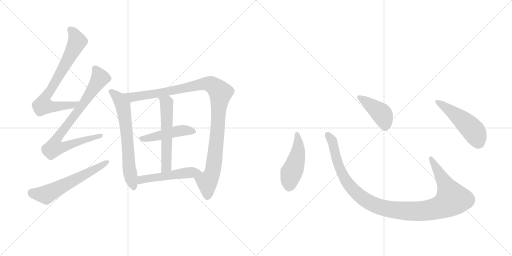
t = 0.00 s
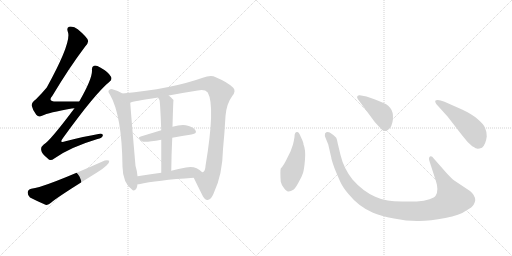
t = 2.00 s
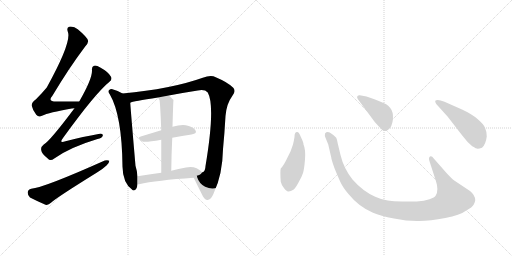
t = 3.99 s
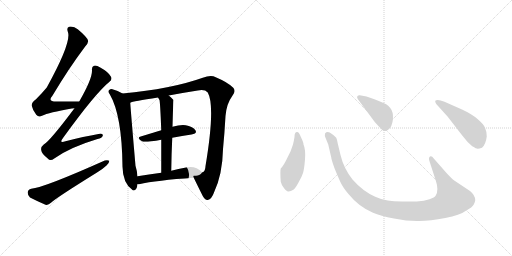
t = 5.99 s
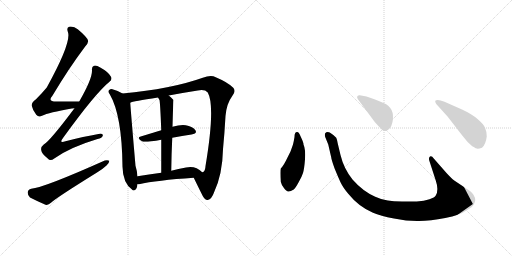
t = 7.99 s
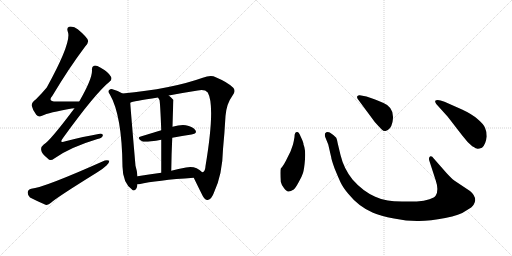
t = 9.98 s

The animated SVG that drew these frames (rendered in a browser with its animation timeline set to each time). Animation: 12 CSS @keyframes rules; one cycle of 9.98 s.

<svg version="1.1" viewBox="0 0 2048 1024" xmlns="http://www.w3.org/2000/svg">
  <g stroke="lightgray" stroke-dasharray="1,1" stroke-width="1" transform="scale(4, 4)">
    <line x1="0" y1="0" x2="256" y2="256"></line>
    <line x1="256" y1="0" x2="0" y2="256"></line>
    <line x1="128" y1="0" x2="128" y2="256"></line>
    <line x1="0" y1="128" x2="256" y2="128"></line>
    <line x1="256" y1="0" x2="512" y2="256"></line>
    <line x1="512" y1="0" x2="256" y2="256"></line>
    <line x1="384" y1="0" x2="384" y2="256"></line>
    <line x1="256" y1="128" x2="512" y2="128"></line>
  </g>
<g transform="scale(1, -1) translate(0, -850)">
   <style type="text/css">
    @keyframes keyframes0 {
      from {
       stroke: black;
       stroke-dashoffset: 742;
       stroke-width: 128;
       }
       71% {
       animation-timing-function: step-end;
       stroke: black;
       stroke-dashoffset: 0;
       stroke-width: 128;
       }
       to {
       stroke: black;
       stroke-width: 1024;
       }
       }
       #make-me-a-hanzi-animation-0 {
         animation: keyframes0 0.853841s both;
         animation-delay: 0.000000s;
         animation-timing-function: linear;
       }
    @keyframes keyframes1 {
      from {
       stroke: black;
       stroke-dashoffset: 822;
       stroke-width: 128;
       }
       73% {
       animation-timing-function: step-end;
       stroke: black;
       stroke-dashoffset: 0;
       stroke-width: 128;
       }
       to {
       stroke: black;
       stroke-width: 1024;
       }
       }
       #make-me-a-hanzi-animation-1 {
         animation: keyframes1 0.918945s both;
         animation-delay: 0.853841s;
         animation-timing-function: linear;
       }
    @keyframes keyframes2 {
      from {
       stroke: black;
       stroke-dashoffset: 595;
       stroke-width: 128;
       }
       66% {
       animation-timing-function: step-end;
       stroke: black;
       stroke-dashoffset: 0;
       stroke-width: 128;
       }
       to {
       stroke: black;
       stroke-width: 1024;
       }
       }
       #make-me-a-hanzi-animation-2 {
         animation: keyframes2 0.734212s both;
         animation-delay: 1.772786s;
         animation-timing-function: linear;
       }
    @keyframes keyframes3 {
      from {
       stroke: black;
       stroke-dashoffset: 664;
       stroke-width: 128;
       }
       68% {
       animation-timing-function: step-end;
       stroke: black;
       stroke-dashoffset: 0;
       stroke-width: 128;
       }
       to {
       stroke: black;
       stroke-width: 1024;
       }
       }
       #make-me-a-hanzi-animation-3 {
         animation: keyframes3 0.790365s both;
         animation-delay: 2.506999s;
         animation-timing-function: linear;
       }
    @keyframes keyframes4 {
      from {
       stroke: black;
       stroke-dashoffset: 1083;
       stroke-width: 128;
       }
       78% {
       animation-timing-function: step-end;
       stroke: black;
       stroke-dashoffset: 0;
       stroke-width: 128;
       }
       to {
       stroke: black;
       stroke-width: 1024;
       }
       }
       #make-me-a-hanzi-animation-4 {
         animation: keyframes4 1.131348s both;
         animation-delay: 3.297363s;
         animation-timing-function: linear;
       }
    @keyframes keyframes5 {
      from {
       stroke: black;
       stroke-dashoffset: 466;
       stroke-width: 128;
       }
       60% {
       animation-timing-function: step-end;
       stroke: black;
       stroke-dashoffset: 0;
       stroke-width: 128;
       }
       to {
       stroke: black;
       stroke-width: 1024;
       }
       }
       #make-me-a-hanzi-animation-5 {
         animation: keyframes5 0.629232s both;
         animation-delay: 4.428711s;
         animation-timing-function: linear;
       }
    @keyframes keyframes6 {
      from {
       stroke: black;
       stroke-dashoffset: 565;
       stroke-width: 128;
       }
       65% {
       animation-timing-function: step-end;
       stroke: black;
       stroke-dashoffset: 0;
       stroke-width: 128;
       }
       to {
       stroke: black;
       stroke-width: 1024;
       }
       }
       #make-me-a-hanzi-animation-6 {
         animation: keyframes6 0.709798s both;
         animation-delay: 5.057943s;
         animation-timing-function: linear;
       }
    @keyframes keyframes7 {
      from {
       stroke: black;
       stroke-dashoffset: 510;
       stroke-width: 128;
       }
       62% {
       animation-timing-function: step-end;
       stroke: black;
       stroke-dashoffset: 0;
       stroke-width: 128;
       }
       to {
       stroke: black;
       stroke-width: 1024;
       }
       }
       #make-me-a-hanzi-animation-7 {
         animation: keyframes7 0.665039s both;
         animation-delay: 5.767741s;
         animation-timing-function: linear;
       }
    @keyframes keyframes8 {
      from {
       stroke: black;
       stroke-dashoffset: 474;
       stroke-width: 128;
       }
       61% {
       animation-timing-function: step-end;
       stroke: black;
       stroke-dashoffset: 0;
       stroke-width: 128;
       }
       to {
       stroke: black;
       stroke-width: 1024;
       }
       }
       #make-me-a-hanzi-animation-8 {
         animation: keyframes8 0.635742s both;
         animation-delay: 6.432780s;
         animation-timing-function: linear;
       }
    @keyframes keyframes9 {
      from {
       stroke: black;
       stroke-dashoffset: 1118;
       stroke-width: 128;
       }
       78% {
       animation-timing-function: step-end;
       stroke: black;
       stroke-dashoffset: 0;
       stroke-width: 128;
       }
       to {
       stroke: black;
       stroke-width: 1024;
       }
       }
       #make-me-a-hanzi-animation-9 {
         animation: keyframes9 1.159831s both;
         animation-delay: 7.068522s;
         animation-timing-function: linear;
       }
    @keyframes keyframes10 {
      from {
       stroke: black;
       stroke-dashoffset: 422;
       stroke-width: 128;
       }
       58% {
       animation-timing-function: step-end;
       stroke: black;
       stroke-dashoffset: 0;
       stroke-width: 128;
       }
       to {
       stroke: black;
       stroke-width: 1024;
       }
       }
       #make-me-a-hanzi-animation-10 {
         animation: keyframes10 0.593424s both;
         animation-delay: 8.228353s;
         animation-timing-function: linear;
       }
    @keyframes keyframes11 {
      from {
       stroke: black;
       stroke-dashoffset: 501;
       stroke-width: 128;
       }
       62% {
       animation-timing-function: step-end;
       stroke: black;
       stroke-dashoffset: 0;
       stroke-width: 128;
       }
       to {
       stroke: black;
       stroke-width: 1024;
       }
       }
       #make-me-a-hanzi-animation-11 {
         animation: keyframes11 0.657715s both;
         animation-delay: 8.821777s;
         animation-timing-function: linear;
       }
</style>
<path d="M 317 444 Q 266 444 226 444 Q 189 444 209 466 Q 276 578 340 663 Q 355 679 352 688 Q 349 701 311 733 Q 295 746 276 743 Q 266 739 271 724 Q 289 685 187 500 Q 169 478 144 453 Q 125 440 127 427 Q 131 408 145 391 Q 155 379 168 387 Q 195 400 287 416 Q 291 417 298 417 C 328 420 347 444 317 444 Z" fill="lightgray"></path> 
<path d="M 298 417 Q 199 285 175 272 Q 162 262 165 249 Q 166 236 191 216 Q 201 204 217 216 Q 280 261 390 294 Q 409 298 411 307 Q 414 317 394 314 Q 336 304 262 285 Q 234 275 252 298 Q 382 478 438 523 Q 450 533 444 543 Q 434 562 401 580 Q 385 590 376 587 Q 366 584 368 568 Q 369 534 317 444 L 298 417 Z" fill="lightgray"></path> 
<path d="M 125 95 Q 112 92 111 81 Q 110 68 120 60 Q 145 47 182 31 Q 192 28 204 39 Q 222 57 388 160 Q 410 173 426 188 Q 438 198 437 207 Q 431 211 419 208 Q 175 99 125 95 Z" fill="lightgray"></path> 
<path d="M 490 476 Q 471 488 450 493 Q 443 496 438 491 Q 429 485 439 473 Q 488 389 490 183 Q 491 117 530 90 L 531 89 Q 547 85 550 113 L 550 145 Q 549 164 542 187 Q 524 394 521 439 C 520 459 516 461 490 476 Z" fill="lightgray"></path> 
<path d="M 775 139 Q 787 114 811 66 Q 821 48 831 50 Q 847 54 856 80 Q 890 153 892 253 Q 898 314 902 386 Q 906 435 929 466 Q 945 485 933 499 Q 911 521 863 541 Q 844 551 811 539 Q 685 494 490 476 C 460 473 492 431 521 439 Q 531 445 632 460 L 675 468 Q 727 478 791 488 Q 819 494 831 480 Q 862 426 822 186 Q 821 164 811 161 L 809 161 C 794 135 766 158 775 139 Z" fill="lightgray"></path> 
<path d="M 689 299 Q 729 306 766 312 Q 791 316 781 330 Q 769 345 743 349 Q 722 352 690 343 L 645 329 Q 602 316 563 304 Q 545 300 568 285 Q 577 279 645 291 L 689 299 Z" fill="lightgray"></path> 
<path d="M 690 343 Q 693 449 694 450 Q 684 462 675 468 C 652 487 616 486 632 460 Q 635 456 638 450 Q 641 435 645 329 L 645 291 Q 645 239 645 159 C 645 129 685 137 685 167 Q 686 239 689 299 L 690 343 Z" fill="lightgray"></path> 
<path d="M 550 113 Q 551 113 556 113 Q 626 129 775 139 C 805 141 829 143 809 161 Q 781 189 744 180 Q 713 174 685 167 L 645 159 Q 594 152 550 145 C 520 140 520 111 550 113 Z" fill="lightgray"></path> 
<path d="M 1178 302 Q 1176 289 1172 272 L 1162 244 L 1149 218 Q 1135 188 1123 176 Q 1120 166 1123 123 Q 1125 113 1135 99 Q 1146 84 1153 84 Q 1161 83 1175 92 Q 1182 98 1194 120 Q 1207 142 1212 158 Q 1217 174 1220 213 Q 1223 252 1214 272 Q 1215 278 1203 303 Q 1196 322 1189 322 Q 1178 323 1178 302 Z" fill="lightgray"></path> 
<path d="M 1786 158 L 1735 216 Q 1727 228 1720 224 Q 1713 219 1718 205 L 1743 128 Q 1756 90 1743 68 Q 1739 60 1718 53 Q 1697 45 1667 44 L 1608 44 Q 1573 45 1551 48 Q 1529 50 1501 63 Q 1451 85 1410 132 Q 1375 176 1362 230 L 1351 276 Q 1348 293 1345 299 Q 1338 308 1319 320 Q 1307 325 1300 316 Q 1298 308 1302 299 L 1313 272 L 1325 220 Q 1325 214 1338 177 Q 1354 138 1363 119 Q 1372 100 1393 75 Q 1435 23 1492 -1 Q 1521 -14 1576 -24 Q 1631 -35 1676 -34 Q 1721 -34 1781 -22 Q 1841 -10 1862 6 Q 1891 22 1895 32 Q 1900 42 1901 49 Q 1901 69 1880 86 L 1817 128 Q 1805 137 1786 158 Z" fill="lightgray"></path> 
<path d="M 1431 454 L 1499 362 Q 1518 341 1526 333 Q 1535 324 1542 326 Q 1563 330 1570 362 Q 1581 419 1534 438 Q 1504 452 1489 456 L 1466 464 L 1439 469 Q 1434 470 1430 466 Q 1426 462 1431 454 Z" fill="lightgray"></path> 
<path d="M 1791 383 L 1849 308 Q 1870 280 1889 265 Q 1906 255 1910 255 Q 1914 254 1928 259 Q 1943 272 1947 304 Q 1947 324 1940 339 Q 1934 354 1910 374 Q 1887 394 1848 412 L 1778 443 Q 1749 455 1741 447 Q 1739 444 1745 434 L 1791 383 Z" fill="lightgray"></path> 
      <clipPath id="make-me-a-hanzi-clip-0">
      <path d="M 317 444 Q 266 444 226 444 Q 189 444 209 466 Q 276 578 340 663 Q 355 679 352 688 Q 349 701 311 733 Q 295 746 276 743 Q 266 739 271 724 Q 289 685 187 500 Q 169 478 144 453 Q 125 440 127 427 Q 131 408 145 391 Q 155 379 168 387 Q 195 400 287 416 Q 291 417 298 417 C 328 420 347 444 317 444 Z" fill="lightgray"></path>
      </clipPath>
      <path clip-path="url(#make-me-a-hanzi-clip-0)" d="M 282 731 L 302 706 L 307 679 L 241 555 L 179 455 L 172 429 L 252 425 L 301 435 L 309 443 " fill="none" id="make-me-a-hanzi-animation-0" stroke-dasharray="614 1228" stroke-linecap="round"></path>

      <clipPath id="make-me-a-hanzi-clip-1">
      <path d="M 298 417 Q 199 285 175 272 Q 162 262 165 249 Q 166 236 191 216 Q 201 204 217 216 Q 280 261 390 294 Q 409 298 411 307 Q 414 317 394 314 Q 336 304 262 285 Q 234 275 252 298 Q 382 478 438 523 Q 450 533 444 543 Q 434 562 401 580 Q 385 590 376 587 Q 366 584 368 568 Q 369 534 317 444 L 298 417 Z" fill="lightgray"></path>
      </clipPath>
      <path clip-path="url(#make-me-a-hanzi-clip-1)" d="M 381 574 L 398 534 L 319 415 L 237 310 L 221 283 L 217 260 L 247 260 L 402 307 " fill="none" id="make-me-a-hanzi-animation-1" stroke-dasharray="694 1388" stroke-linecap="round"></path>

      <clipPath id="make-me-a-hanzi-clip-2">
      <path d="M 125 95 Q 112 92 111 81 Q 110 68 120 60 Q 145 47 182 31 Q 192 28 204 39 Q 222 57 388 160 Q 410 173 426 188 Q 438 198 437 207 Q 431 211 419 208 Q 175 99 125 95 Z" fill="lightgray"></path>
      </clipPath>
      <path clip-path="url(#make-me-a-hanzi-clip-2)" d="M 127 80 L 184 71 L 432 203 " fill="none" id="make-me-a-hanzi-animation-2" stroke-dasharray="467 934" stroke-linecap="round"></path>

      <clipPath id="make-me-a-hanzi-clip-3">
      <path d="M 490 476 Q 471 488 450 493 Q 443 496 438 491 Q 429 485 439 473 Q 488 389 490 183 Q 491 117 530 90 L 531 89 Q 547 85 550 113 L 550 145 Q 549 164 542 187 Q 524 394 521 439 C 520 459 516 461 490 476 Z" fill="lightgray"></path>
      </clipPath>
      <path clip-path="url(#make-me-a-hanzi-clip-3)" d="M 445 482 L 472 460 L 493 419 L 510 289 L 515 194 L 536 95 " fill="none" id="make-me-a-hanzi-animation-3" stroke-dasharray="536 1072" stroke-linecap="round"></path>

      <clipPath id="make-me-a-hanzi-clip-4">
      <path d="M 775 139 Q 787 114 811 66 Q 821 48 831 50 Q 847 54 856 80 Q 890 153 892 253 Q 898 314 902 386 Q 906 435 929 466 Q 945 485 933 499 Q 911 521 863 541 Q 844 551 811 539 Q 685 494 490 476 C 460 473 492 431 521 439 Q 531 445 632 460 L 675 468 Q 727 478 791 488 Q 819 494 831 480 Q 862 426 822 186 Q 821 164 811 161 L 809 161 C 794 135 766 158 775 139 Z" fill="lightgray"></path>
      </clipPath>
      <path clip-path="url(#make-me-a-hanzi-clip-4)" d="M 499 476 L 527 461 L 544 463 L 827 515 L 857 506 L 877 486 L 882 479 L 861 230 L 850 160 L 829 119 L 830 64 " fill="none" id="make-me-a-hanzi-animation-4" stroke-dasharray="955 1910" stroke-linecap="round"></path>

      <clipPath id="make-me-a-hanzi-clip-5">
      <path d="M 689 299 Q 729 306 766 312 Q 791 316 781 330 Q 769 345 743 349 Q 722 352 690 343 L 645 329 Q 602 316 563 304 Q 545 300 568 285 Q 577 279 645 291 L 689 299 Z" fill="lightgray"></path>
      </clipPath>
      <path clip-path="url(#make-me-a-hanzi-clip-5)" d="M 565 294 L 716 327 L 746 329 L 771 323 " fill="none" id="make-me-a-hanzi-animation-5" stroke-dasharray="338 676" stroke-linecap="round"></path>

      <clipPath id="make-me-a-hanzi-clip-6">
      <path d="M 690 343 Q 693 449 694 450 Q 684 462 675 468 C 652 487 616 486 632 460 Q 635 456 638 450 Q 641 435 645 329 L 645 291 Q 645 239 645 159 C 645 129 685 137 685 167 Q 686 239 689 299 L 690 343 Z" fill="lightgray"></path>
      </clipPath>
      <path clip-path="url(#make-me-a-hanzi-clip-6)" d="M 640 458 L 667 437 L 666 191 L 662 178 L 650 168 " fill="none" id="make-me-a-hanzi-animation-6" stroke-dasharray="437 874" stroke-linecap="round"></path>

      <clipPath id="make-me-a-hanzi-clip-7">
      <path d="M 550 113 Q 551 113 556 113 Q 626 129 775 139 C 805 141 829 143 809 161 Q 781 189 744 180 Q 713 174 685 167 L 645 159 Q 594 152 550 145 C 520 140 520 111 550 113 Z" fill="lightgray"></path>
      </clipPath>
      <path clip-path="url(#make-me-a-hanzi-clip-7)" d="M 553 118 L 563 129 L 585 135 L 800 162 " fill="none" id="make-me-a-hanzi-animation-7" stroke-dasharray="382 764" stroke-linecap="round"></path>

      <clipPath id="make-me-a-hanzi-clip-8">
      <path d="M 1178 302 Q 1176 289 1172 272 L 1162 244 L 1149 218 Q 1135 188 1123 176 Q 1120 166 1123 123 Q 1125 113 1135 99 Q 1146 84 1153 84 Q 1161 83 1175 92 Q 1182 98 1194 120 Q 1207 142 1212 158 Q 1217 174 1220 213 Q 1223 252 1214 272 Q 1215 278 1203 303 Q 1196 322 1189 322 Q 1178 323 1178 302 Z" fill="lightgray"></path>
      </clipPath>
      <path clip-path="url(#make-me-a-hanzi-clip-8)" d="M 1188 313 L 1193 250 L 1159 135 L 1155 100 " fill="none" id="make-me-a-hanzi-animation-8" stroke-dasharray="346 692" stroke-linecap="round"></path>

      <clipPath id="make-me-a-hanzi-clip-9">
      <path d="M 1786 158 L 1735 216 Q 1727 228 1720 224 Q 1713 219 1718 205 L 1743 128 Q 1756 90 1743 68 Q 1739 60 1718 53 Q 1697 45 1667 44 L 1608 44 Q 1573 45 1551 48 Q 1529 50 1501 63 Q 1451 85 1410 132 Q 1375 176 1362 230 L 1351 276 Q 1348 293 1345 299 Q 1338 308 1319 320 Q 1307 325 1300 316 Q 1298 308 1302 299 L 1313 272 L 1325 220 Q 1325 214 1338 177 Q 1354 138 1363 119 Q 1372 100 1393 75 Q 1435 23 1492 -1 Q 1521 -14 1576 -24 Q 1631 -35 1676 -34 Q 1721 -34 1781 -22 Q 1841 -10 1862 6 Q 1891 22 1895 32 Q 1900 42 1901 49 Q 1901 69 1880 86 L 1817 128 Q 1805 137 1786 158 Z" fill="lightgray"></path>
      </clipPath>
      <path clip-path="url(#make-me-a-hanzi-clip-9)" d="M 1309 311 L 1331 279 L 1351 193 L 1391 116 L 1462 49 L 1498 30 L 1543 16 L 1619 6 L 1710 8 L 1764 22 L 1809 54 L 1724 217 " fill="none" id="make-me-a-hanzi-animation-9" stroke-dasharray="990 1980" stroke-linecap="round"></path>

      <clipPath id="make-me-a-hanzi-clip-10">
      <path d="M 1431 454 L 1499 362 Q 1518 341 1526 333 Q 1535 324 1542 326 Q 1563 330 1570 362 Q 1581 419 1534 438 Q 1504 452 1489 456 L 1466 464 L 1439 469 Q 1434 470 1430 466 Q 1426 462 1431 454 Z" fill="lightgray"></path>
      </clipPath>
      <path clip-path="url(#make-me-a-hanzi-clip-10)" d="M 1437 461 L 1526 395 L 1540 362 L 1540 343 " fill="none" id="make-me-a-hanzi-animation-10" stroke-dasharray="294 588" stroke-linecap="round"></path>

      <clipPath id="make-me-a-hanzi-clip-11">
      <path d="M 1791 383 L 1849 308 Q 1870 280 1889 265 Q 1906 255 1910 255 Q 1914 254 1928 259 Q 1943 272 1947 304 Q 1947 324 1940 339 Q 1934 354 1910 374 Q 1887 394 1848 412 L 1778 443 Q 1749 455 1741 447 Q 1739 444 1745 434 L 1791 383 Z" fill="lightgray"></path>
      </clipPath>
      <path clip-path="url(#make-me-a-hanzi-clip-11)" d="M 1748 442 L 1828 387 L 1887 334 L 1902 314 L 1912 272 " fill="none" id="make-me-a-hanzi-animation-11" stroke-dasharray="373 746" stroke-linecap="round"></path>

</g>
</svg>
